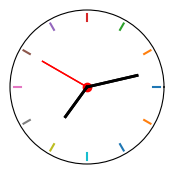

Python code for this plot:
from matplotlib import pyplot as plt
from matplotlib import animation
from datetime import datetime
import numpy as np

# Set up the clock frame
fig = plt.figure(1, (2,2))
ax = plt.axes(projection='polar')
ax.xaxis.set_visible(False)
ax.yaxis.set_visible(False)
for i in range(12):
    theta = 0 + i*30
    theta = np.radians(theta)
    ax.plot((theta, theta), (0.9, 1))
ax.scatter(0, 0, c='red')

def get_time():
    """This function returns the current time in the form of a dictionary"""
    time = datetime.now().timetuple()
    t = {}
    t['hour'] = time.tm_hour
    t['minute'] = time.tm_min
    t['second'] = time.tm_sec
    return t

def update_time(i):
    """The function updates and plot the time on the clock."""
    t = get_time()

    theta_sec = -t['second'] * np.pi / 30 + np.pi / 2
    second, = ax.plot((theta_sec, theta_sec), (0, 0.7), linewidth=1, c='red')
    theta_min = -t['minute'] * np.pi / 30 + np.pi / 2 - t['second'] * np.pi / 1800
    minute, = ax.plot((theta_min, theta_min), (0, 0.7), linewidth=2, c='black')
    theta_hr = -t['hour'] * np.pi / 6 + np.pi / 2 - t['minute'] * np.pi / 360
    hour, = ax.plot((theta_hr, theta_hr), (0, 0.5), linewidth=2, c='black')

    return second, minute, hour

# Plot the animation
anim = animation.FuncAnimation(fig, update_time, interval=1000, blit=True)
plt.show()